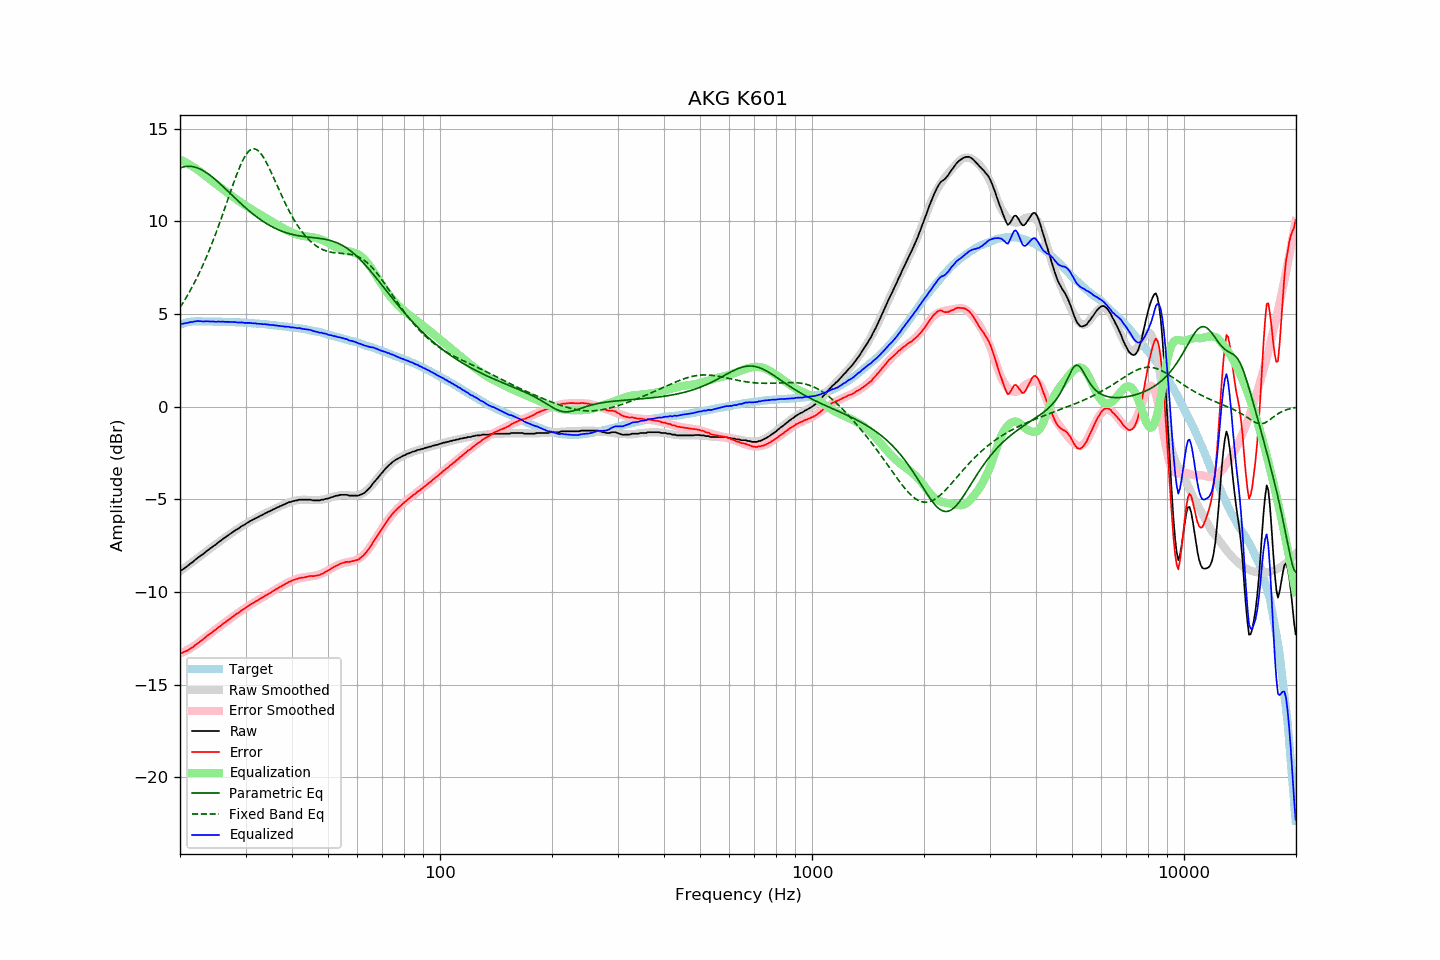

The file beside this chart, header and first rows:
frequency, raw, error, smoothed, error_smoothed, equalization, parametric_eq, fixed_band_eq, equalized_raw, equalized_smoothed, target
20.00, -8.85, -13.28, -8.89, -13.34, 13.34, 12.88, 5.36, 4.49, 4.45, 4.43
20.20, -8.83, -13.29, -8.82, -13.29, 13.29, 12.91, 5.49, 4.47, 4.47, 4.46
20.40, -8.77, -13.26, -8.76, -13.25, 13.25, 12.94, 5.63, 4.48, 4.49, 4.49
20.61, -8.70, -13.21, -8.69, -13.21, 13.21, 12.95, 5.77, 4.51, 4.51, 4.51
20.81, -8.64, -13.18, -8.63, -13.16, 13.16, 12.97, 5.91, 4.52, 4.53, 4.54
21.02, -8.58, -13.15, -8.56, -13.11, 13.11, 12.97, 6.06, 4.53, 4.55, 4.57
21.23, -8.50, -13.08, -8.50, -13.06, 13.06, 12.97, 6.21, 4.56, 4.56, 4.58
21.44, -8.44, -13.03, -8.43, -13.01, 13.01, 12.97, 6.37, 4.57, 4.57, 4.59
21.66, -8.38, -12.98, -8.37, -12.95, 12.95, 12.95, 6.53, 4.57, 4.59, 4.60
21.87, -8.30, -12.90, -8.30, -12.90, 12.90, 12.93, 6.70, 4.60, 4.60, 4.60
22.09, -8.23, -12.84, -8.24, -12.84, 12.84, 12.91, 6.87, 4.61, 4.60, 4.61
22.31, -8.16, -12.77, -8.17, -12.78, 12.78, 12.88, 7.04, 4.62, 4.61, 4.61
22.54, -8.10, -12.71, -8.10, -12.71, 12.71, 12.84, 7.22, 4.61, 4.61, 4.61
22.76, -8.03, -12.64, -8.04, -12.65, 12.65, 12.80, 7.41, 4.62, 4.61, 4.61
22.99, -7.98, -12.58, -7.97, -12.58, 12.58, 12.76, 7.60, 4.60, 4.61, 4.60
23.22, -7.91, -12.51, -7.90, -12.51, 12.51, 12.71, 7.79, 4.60, 4.61, 4.60
23.45, -7.84, -12.44, -7.84, -12.44, 12.44, 12.65, 7.99, 4.60, 4.60, 4.60
23.69, -7.76, -12.36, -7.77, -12.37, 12.37, 12.59, 8.19, 4.61, 4.60, 4.60
23.92, -7.71, -12.31, -7.71, -12.31, 12.31, 12.53, 8.40, 4.60, 4.60, 4.60
24.16, -7.64, -12.24, -7.64, -12.24, 12.24, 12.47, 8.61, 4.60, 4.60, 4.60
24.40, -7.58, -12.18, -7.58, -12.17, 12.17, 12.40, 8.83, 4.59, 4.60, 4.60
24.65, -7.51, -12.10, -7.51, -12.11, 12.11, 12.33, 9.06, 4.60, 4.59, 4.59
24.89, -7.46, -12.05, -7.45, -12.04, 12.04, 12.25, 9.29, 4.58, 4.59, 4.59
25.14, -7.39, -11.98, -7.38, -11.97, 11.97, 12.18, 9.52, 4.58, 4.59, 4.59
25.39, -7.31, -11.90, -7.32, -11.91, 11.91, 12.10, 9.76, 4.60, 4.59, 4.59
25.65, -7.26, -11.85, -7.25, -11.84, 11.84, 12.02, 10.00, 4.58, 4.59, 4.59
25.91, -7.19, -11.77, -7.19, -11.77, 11.77, 11.94, 10.24, 4.58, 4.58, 4.58
26.16, -7.12, -11.70, -7.13, -11.71, 11.71, 11.86, 10.49, 4.59, 4.58, 4.58
26.43, -7.07, -11.65, -7.07, -11.64, 11.64, 11.78, 10.74, 4.57, 4.58, 4.58
26.69, -7.00, -11.58, -7.00, -11.58, 11.58, 11.69, 10.99, 4.58, 4.58, 4.58
26.96, -6.94, -11.52, -6.94, -11.51, 11.51, 11.61, 11.24, 4.57, 4.57, 4.58
27.23, -6.88, -11.45, -6.88, -11.45, 11.45, 11.53, 11.49, 4.57, 4.57, 4.57
27.50, -6.82, -11.39, -6.82, -11.39, 11.39, 11.44, 11.74, 4.57, 4.57, 4.57
27.77, -6.76, -11.32, -6.76, -11.32, 11.32, 11.36, 11.99, 4.57, 4.56, 4.56
28.05, -6.70, -11.26, -6.70, -11.26, 11.26, 11.28, 12.23, 4.56, 4.56, 4.56
28.33, -6.64, -11.19, -6.65, -11.20, 11.20, 11.19, 12.46, 4.56, 4.56, 4.55
28.62, -6.60, -11.15, -6.59, -11.14, 11.14, 11.11, 12.69, 4.54, 4.55, 4.55
28.90, -6.54, -11.09, -6.53, -11.08, 11.08, 11.03, 12.90, 4.54, 4.55, 4.55
29.19, -6.47, -11.01, -6.48, -11.02, 11.02, 10.95, 13.10, 4.55, 4.54, 4.54
29.48, -6.42, -10.96, -6.42, -10.96, 10.96, 10.87, 13.29, 4.54, 4.54, 4.54
29.78, -6.38, -10.91, -6.37, -10.90, 10.90, 10.79, 13.45, 4.52, 4.53, 4.53
30.08, -6.32, -10.85, -6.32, -10.84, 10.84, 10.72, 13.59, 4.52, 4.53, 4.53
30.38, -6.26, -10.78, -6.27, -10.79, 10.79, 10.64, 13.71, 4.53, 4.52, 4.52
30.68, -6.21, -10.73, -6.22, -10.73, 10.73, 10.57, 13.80, 4.52, 4.52, 4.52
30.99, -6.16, -10.67, -6.17, -10.68, 10.68, 10.50, 13.87, 4.52, 4.51, 4.51
31.30, -6.12, -10.62, -6.12, -10.62, 10.62, 10.42, 13.91, 4.50, 4.50, 4.50
31.61, -6.07, -10.57, -6.07, -10.57, 10.57, 10.36, 13.92, 4.50, 4.50, 4.50
31.93, -6.02, -10.51, -6.02, -10.52, 10.52, 10.29, 13.90, 4.50, 4.49, 4.49
32.24, -5.99, -10.47, -5.98, -10.46, 10.46, 10.22, 13.85, 4.48, 4.48, 4.48
32.57, -5.94, -10.42, -5.94, -10.41, 10.41, 10.16, 13.78, 4.47, 4.48, 4.48
32.89, -5.89, -10.36, -5.89, -10.36, 10.36, 10.10, 13.69, 4.47, 4.47, 4.47
33.22, -5.85, -10.31, -5.85, -10.31, 10.31, 10.04, 13.58, 4.46, 4.46, 4.46
33.55, -5.81, -10.27, -5.80, -10.26, 10.26, 9.98, 13.44, 4.45, 4.45, 4.46
33.89, -5.75, -10.20, -5.76, -10.21, 10.21, 9.92, 13.30, 4.46, 4.45, 4.45
34.23, -5.72, -10.16, -5.72, -10.15, 10.15, 9.87, 13.13, 4.43, 4.44, 4.44
34.57, -5.67, -10.10, -5.67, -10.10, 10.10, 9.82, 12.96, 4.43, 4.43, 4.43
34.92, -5.64, -10.06, -5.63, -10.05, 10.05, 9.77, 12.78, 4.41, 4.42, 4.42
35.27, -5.59, -10.00, -5.59, -10.00, 10.00, 9.72, 12.59, 4.41, 4.41, 4.41
35.62, -5.54, -9.94, -5.55, -9.95, 9.95, 9.68, 12.40, 4.41, 4.40, 4.40
35.97, -5.51, -9.90, -5.50, -9.89, 9.89, 9.63, 12.21, 4.39, 4.39, 4.39
... 635 more rows
